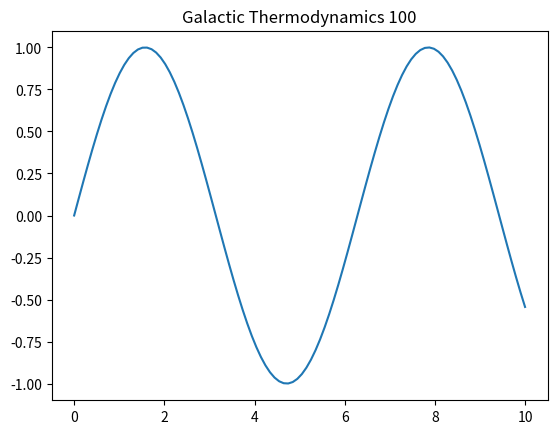

Write the Python code that produced this figure.
%matplotlib inline
import numpy as np
import matplotlib.pyplot as plt
t = np.linspace(0, 10, 100)
plt.plot(t, np.sin(t))
plt.title('Galactic Thermodynamics 100')
plt.show()
